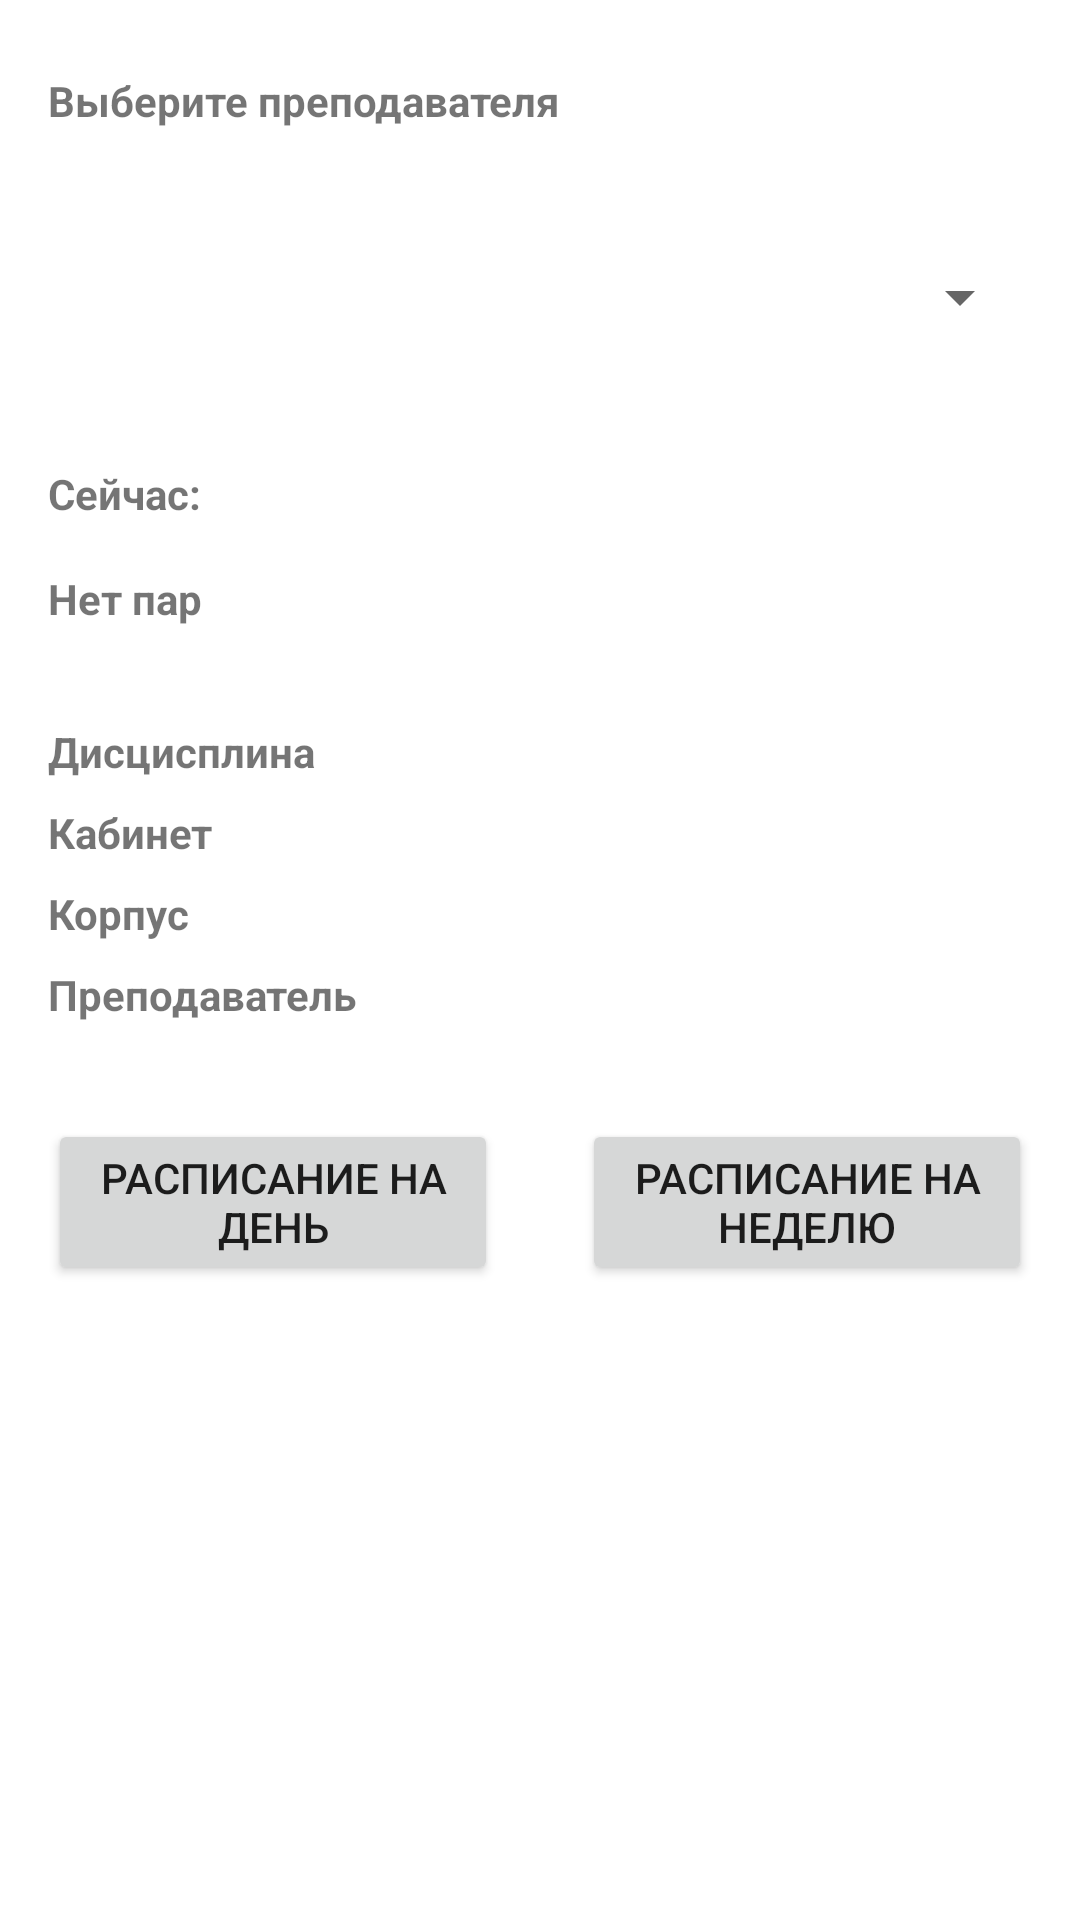

Layout XML and referenced resources for this Android screen:
<!-- AndroidManifest.xml: application theme Theme.BaseProject -->
<!-- res/layout/activity_teacher.xml -->
<?xml version="1.0" encoding="utf-8"?>
<androidx.constraintlayout.widget.ConstraintLayout xmlns:android="http://schemas.android.com/apk/res/android"
    xmlns:app="http://schemas.android.com/apk/res-auto"
    xmlns:tools="http://schemas.android.com/tools"
    android:layout_width="match_parent"
    android:layout_height="match_parent"
    tools:context=".TeacherActivity">

    <TextView
        android:id="@+id/groupLabel"
        android:layout_width="0dp"
        android:layout_height="wrap_content"
        android:layout_marginStart="16dp"
        android:layout_marginTop="24dp"
        android:layout_marginEnd="16dp"
        android:text="@string/teacher_choosing_label"
        style="@style/MyTextView"
        app:layout_constraintEnd_toEndOf="parent"
        app:layout_constraintStart_toStartOf="parent"
        app:layout_constraintTop_toTopOf="parent" />

    <Spinner
        android:id="@+id/groupList"
        android:layout_width="0dp"
        android:layout_height="wrap_content"
        android:layout_marginStart="16dp"
        android:layout_marginTop="32dp"
        android:layout_marginEnd="16dp"
        android:contentDescription="@string/teacher_list"
        android:minHeight="48dp"
        app:layout_constraintEnd_toEndOf="parent"
        app:layout_constraintStart_toStartOf="parent"
        app:layout_constraintTop_toBottomOf="@+id/groupLabel" />

    <TextView
        android:id="@+id/time_label"
        android:layout_width="wrap_content"
        android:layout_height="wrap_content"
        android:layout_marginStart="16dp"
        android:layout_marginTop="32dp"
        android:text="@string/time_now"
        style="@style/MyTextView"
        app:layout_constraintStart_toStartOf="parent"
        app:layout_constraintTop_toBottomOf="@+id/groupList" />

    <TextView
        android:id="@+id/status"
        android:layout_width="0dp"
        android:layout_height="wrap_content"
        android:layout_marginStart="16dp"
        android:layout_marginTop="16dp"
        android:layout_marginEnd="16dp"
        android:text="@string/teacher_has_no_lessons"
        style="@style/MyTextView"
        app:layout_constraintEnd_toEndOf="parent"
        app:layout_constraintStart_toStartOf="parent"
        app:layout_constraintTop_toBottomOf="@+id/time_label" />

    <TextView
        android:id="@+id/subject"
        android:layout_width="0dp"
        android:layout_height="wrap_content"
        android:layout_marginStart="16dp"
        android:layout_marginTop="32dp"
        android:layout_marginEnd="16dp"
        android:text="@string/subject_label"
        style="@style/MyTextView"
        app:layout_constraintEnd_toEndOf="parent"
        app:layout_constraintStart_toStartOf="parent"
        app:layout_constraintTop_toBottomOf="@+id/status" />

    <TextView
        android:id="@+id/cabinet"
        android:layout_width="0dp"
        android:layout_height="wrap_content"
        android:layout_marginStart="16dp"
        android:layout_marginTop="8dp"
        android:layout_marginEnd="16dp"
        android:text="@string/cabinet_label"
        style="@style/MyTextView"
        app:layout_constraintEnd_toEndOf="parent"
        app:layout_constraintStart_toStartOf="parent"
        app:layout_constraintTop_toBottomOf="@+id/subject" />

    <TextView
        android:id="@+id/corpus"
        android:layout_width="0dp"
        android:layout_height="wrap_content"
        android:layout_marginStart="16dp"
        android:layout_marginTop="8dp"
        android:layout_marginEnd="16dp"
        android:text="@string/corpus_label"
        style="@style/MyTextView"
        app:layout_constraintEnd_toEndOf="parent"
        app:layout_constraintStart_toStartOf="parent"
        app:layout_constraintTop_toBottomOf="@+id/cabinet" />

    <TextView
        android:id="@+id/teacher"
        android:layout_width="0dp"
        android:layout_height="wrap_content"
        android:layout_marginStart="16dp"
        android:layout_marginTop="8dp"
        android:layout_marginEnd="16dp"
        android:text="@string/teacher_label"
        style="@style/MyTextView"
        app:layout_constraintEnd_toEndOf="parent"
        app:layout_constraintStart_toStartOf="parent"
        app:layout_constraintTop_toBottomOf="@+id/corpus" />

    <Button
        android:id="@+id/timetable_for_day_button"
        android:layout_width="150dp"
        android:layout_height="wrap_content"
        android:layout_marginStart="16dp"
        android:layout_marginTop="32dp"
        android:text="@string/timetable_for_a_day"
        app:layout_constraintStart_toStartOf="parent"
        app:layout_constraintTop_toBottomOf="@+id/teacher" />

    <Button
        android:id="@+id/timetable_for_week_button"
        android:layout_width="150dp"
        android:layout_height="wrap_content"
        android:layout_marginTop="32dp"
        android:layout_marginEnd="16dp"
        android:text="@string/timetable_for_a_week"
        app:layout_constraintEnd_toEndOf="parent"
        app:layout_constraintTop_toBottomOf="@+id/teacher" />

    <TextView
        android:id="@+id/time"
        android:layout_width="wrap_content"
        android:layout_height="wrap_content"
        android:layout_marginStart="16dp"
        android:layout_marginTop="32dp"
        style="@style/MyTextView"
        app:layout_constraintStart_toEndOf="@+id/time_label"
        app:layout_constraintTop_toBottomOf="@+id/groupList" />
</androidx.constraintlayout.widget.ConstraintLayout>
<!-- resources referenced by this layout -->
<resources>
  <string name="cabinet_label">Кабинет</string>
  <string name="corpus_label">Корпус</string>
  <string name="subject_label">Дисцисплина</string>
  <string name="teacher_choosing_label">Выберите преподавателя</string>
  <string name="teacher_has_no_lessons">Нет пар</string>
  <string name="teacher_label">Преподаватель</string>
  <string name="teacher_list">Список преподавателей</string>
  <string name="time_now">Сейчас:</string>
  <string name="timetable_for_a_day">Расписание на день</string>
  <string name="timetable_for_a_week">Расписание на неделю</string>
  <style name="MyTextView" parent="Widget.AppCompat.TextView">
          <item name="android:textStyle">bold</item>
          <item name="android:color">@color/color_secondary</item>
      </style>
  <style name="Theme.BaseProject" parent="Theme.MaterialComponents.DayNight.DarkActionBar">
          
          <item name="colorPrimary">@color/color_primary</item>
          <item name="colorPrimaryVariant"> #011F5A</item>
          <item name="colorOnPrimary">@color/white</item>
          
          <item name="colorSecondary">@color/color_secondary</item>
          <item name="colorSecondaryVariant">#0C5DFD</item>
          <item name="colorOnSecondary">@color/black</item>
          
          <item name="android:statusBarColor">?attr/colorPrimaryVariant</item>
          
      </style>
  <color name="color_secondary">#4080ff</color>
  <color name="color_primary">#003399</color>
  <color name="white">#FFFFFFFF</color>
  <color name="black">#FF000000</color>
</resources>
